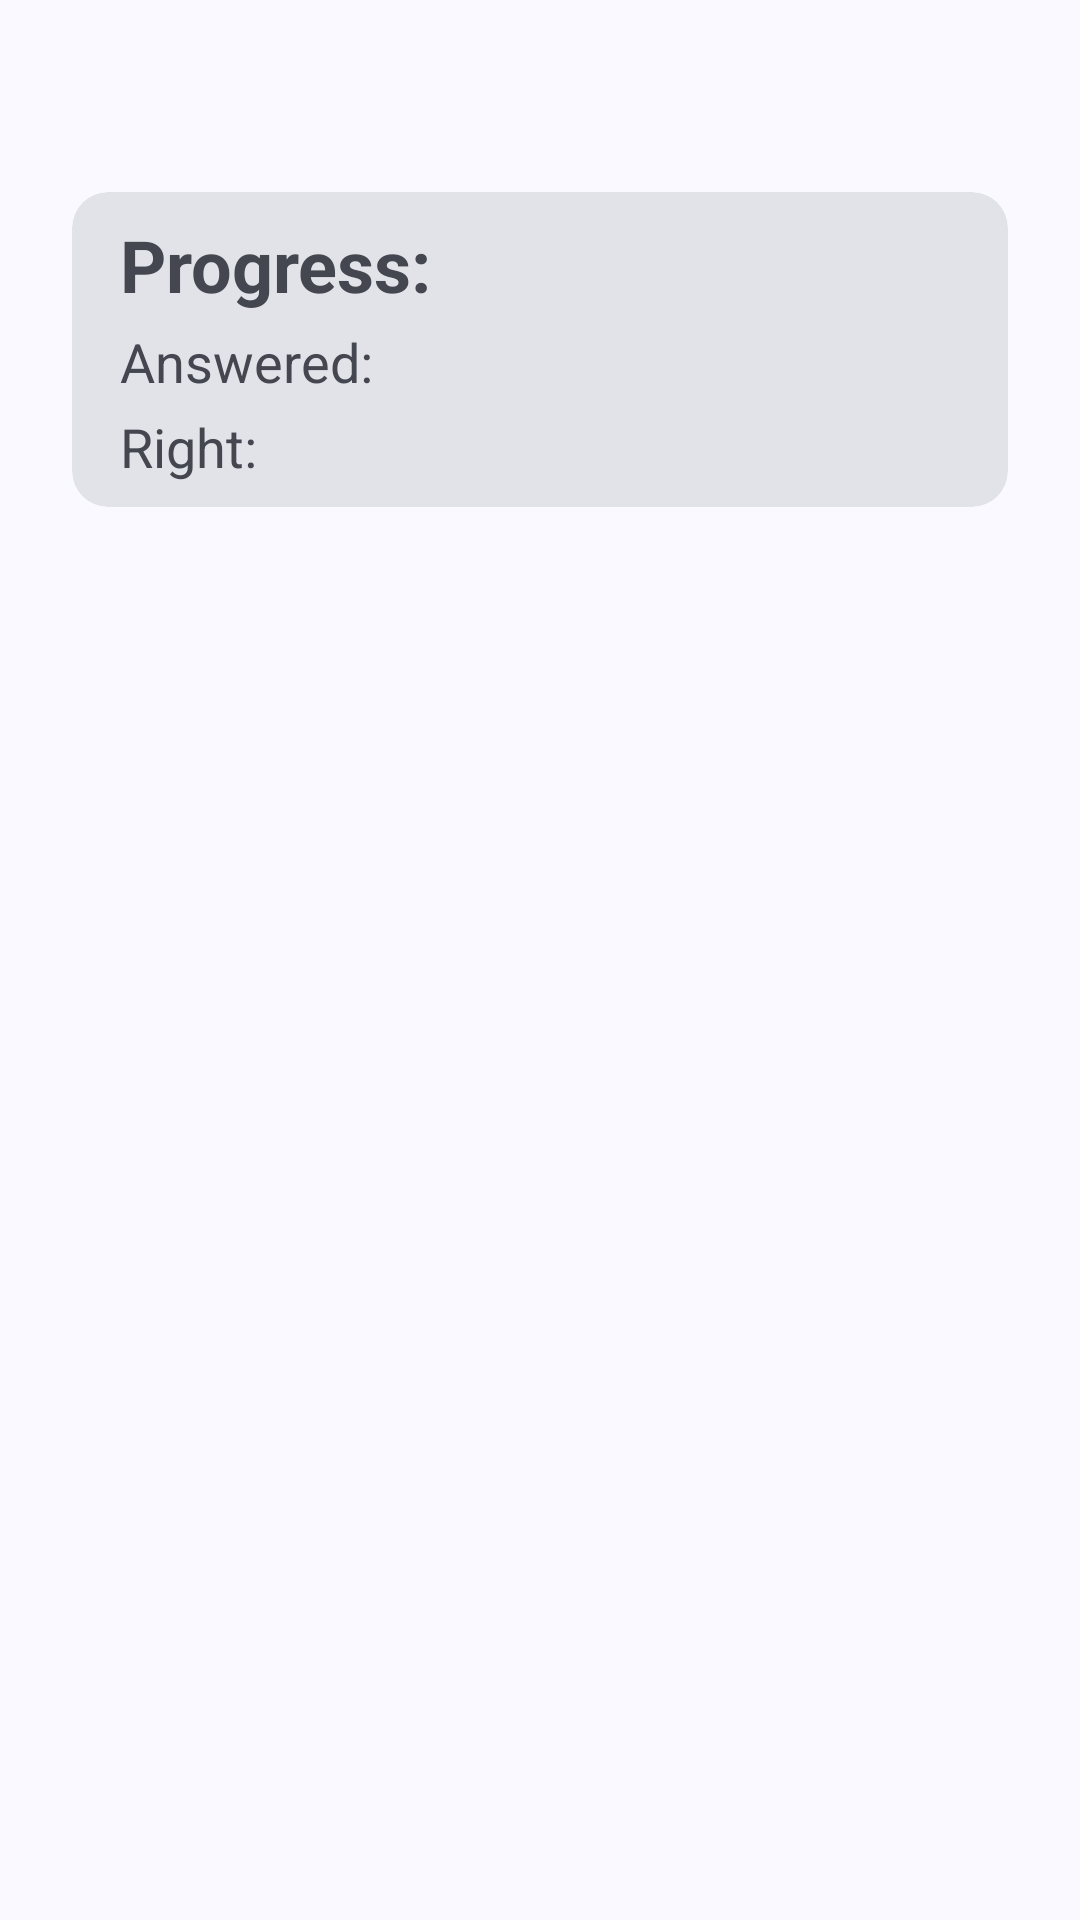

Produce the Android XML layout that renders to this screen, including the resource entries it uses.
<!-- AndroidManifest.xml: application theme Theme.LebenInDeutschland -->
<!-- res/layout/activity_test.xml -->
<?xml version="1.0" encoding="utf-8"?>
<androidx.constraintlayout.widget.ConstraintLayout xmlns:android="http://schemas.android.com/apk/res/android"
    xmlns:app="http://schemas.android.com/apk/res-auto"
    xmlns:tools="http://schemas.android.com/tools"
    android:id="@+id/main"
    android:layout_width="match_parent"
    android:layout_height="match_parent"
    android:orientation="vertical"
    tools:context=".screens.test.TestActivity">

    <com.google.android.material.appbar.AppBarLayout
        android:id="@+id/top_app_bar_layout"
        android:layout_width="match_parent"
        android:layout_height="wrap_content"
        android:fitsSystemWindows="true"
        app:layout_constraintTop_toTopOf="parent">

        <com.google.android.material.appbar.MaterialToolbar
            android:id="@+id/top_app_bar"
            android:layout_width="match_parent"
            android:layout_height="wrap_content"
            android:minHeight="?attr/actionBarSize"
            app:navigationIcon="@drawable/baseline_arrow_back_24"
            app:navigationIconTint="?attr/colorControlNormal"
            tools:title="@string/main_test_cardView_title" />

    </com.google.android.material.appbar.AppBarLayout>

    <com.google.android.material.card.MaterialCardView
        android:id="@+id/progress_card_view"
        android:layout_width="match_parent"
        android:layout_height="wrap_content"
        android:layout_marginHorizontal="24dp"
        style="@style/Widget.Material3.CardView.Filled"
        app:layout_constraintTop_toBottomOf="@id/top_app_bar_layout">

        <androidx.constraintlayout.widget.ConstraintLayout
            android:layout_width="match_parent"
            android:layout_height="match_parent"
            android:paddingVertical="8dp"
            android:paddingHorizontal="16dp">

            <TextView
                android:id="@+id/timer_text"
                android:layout_width="0dp"
                android:layout_height="wrap_content"
                android:text="@string/timer"
                android:textSize="24sp"
                android:textStyle="bold"
                android:layout_marginEnd="16dp"
                app:layout_constraintTop_toTopOf="parent"
                app:layout_constraintStart_toStartOf="parent"
                app:layout_constraintEnd_toStartOf="@id/timer"/>

            <TextView
                android:id="@+id/timer"
                android:layout_width="wrap_content"
                android:layout_height="wrap_content"
                android:textSize="24sp"
                android:textStyle="bold"
                app:layout_constraintTop_toTopOf="parent"
                app:layout_constraintEnd_toEndOf="parent"
                tools:text="60:00"/>

            <TextView
                android:id="@+id/answered_text"
                android:layout_width="0dp"
                android:layout_height="wrap_content"
                android:text="@string/answered"
                android:textSize="18sp"
                android:layout_marginEnd="16dp"
                android:layout_marginTop="4dp"
                app:layout_constraintTop_toBottomOf="@id/timer_text"
                app:layout_constraintStart_toStartOf="parent"
                app:layout_constraintEnd_toStartOf="@id/answered"/>

            <TextView
                android:id="@+id/answered"
                android:layout_width="wrap_content"
                android:layout_height="wrap_content"
                android:textSize="18sp"
                android:layout_marginTop="4dp"
                app:layout_constraintTop_toBottomOf="@id/timer"
                app:layout_constraintEnd_toEndOf="parent"
                tools:text="0/33"/>

            <TextView
                android:id="@+id/right_text"
                android:layout_width="0dp"
                android:layout_height="wrap_content"
                android:text="@string/right"
                android:textSize="18sp"
                android:layout_marginEnd="16dp"
                android:layout_marginTop="4dp"
                app:layout_constraintTop_toBottomOf="@id/answered_text"
                app:layout_constraintStart_toStartOf="parent"
                app:layout_constraintEnd_toStartOf="@id/right"/>

            <TextView
                android:id="@+id/right"
                android:layout_width="wrap_content"
                android:layout_height="wrap_content"
                android:textSize="18sp"
                android:layout_marginTop="4dp"
                app:layout_constraintTop_toBottomOf="@id/answered"
                app:layout_constraintEnd_toEndOf="parent"
                tools:text="0/0"/>

        </androidx.constraintlayout.widget.ConstraintLayout>

    </com.google.android.material.card.MaterialCardView>

    <androidx.recyclerview.widget.RecyclerView
        android:id="@+id/test_recycler_view"
        android:layout_width="match_parent"
        android:layout_height="0dp"
        android:layout_marginTop="8dp"
        android:scrollbars="vertical"
        app:layout_constraintTop_toBottomOf="@id/progress_card_view"
        app:layout_constraintBottom_toBottomOf="parent"/>

    <ProgressBar
        android:id="@+id/translate_progress_bar"
        android:layout_width="wrap_content"
        android:layout_height="wrap_content"
        android:visibility="gone"
        app:layout_constraintTop_toTopOf="parent"
        app:layout_constraintBottom_toBottomOf="parent"
        app:layout_constraintStart_toStartOf="parent"
        app:layout_constraintEnd_toEndOf="parent"/>


</androidx.constraintlayout.widget.ConstraintLayout>
<!-- resources referenced by this layout -->
<resources>
  <string name="answered">Answered:</string>
  <string name="main_test_cardView_title" translatable="false">Einbürgerungstest</string>
  <string name="right">Right:</string>
  <string name="timer">Progress:</string>
  <style name="Base.Theme.LebenInDeutschland" parent="Theme.Material3.DynamicColors.Light.NoActionBar">
  
      </style>
  <color name="md_theme_primary">#415F91</color>
  <color name="md_theme_onPrimary">#FFFFFF</color>
  <color name="md_theme_primaryContainer">#D6E3FF</color>
  <color name="md_theme_onPrimaryContainer">#001B3E</color>
  <color name="md_theme_secondary">#565F71</color>
  <color name="md_theme_onSecondary">#FFFFFF</color>
  <color name="md_theme_secondaryContainer">#DAE2F9</color>
  <color name="md_theme_onSecondaryContainer">#131C2B</color>
  <color name="md_theme_tertiary">#705575</color>
  <color name="md_theme_onTertiary">#FFFFFF</color>
  <color name="md_theme_tertiaryContainer">#FAD8FD</color>
  <color name="md_theme_onTertiaryContainer">#28132E</color>
  <color name="md_theme_error">#BA1A1A</color>
  <color name="md_theme_onError">#FFFFFF</color>
  <color name="md_theme_errorContainer">#FFDAD6</color>
  <color name="md_theme_onErrorContainer">#410002</color>
  <color name="md_theme_background">#F9F9FF</color>
  <color name="md_theme_onBackground">#191C20</color>
  <color name="md_theme_surface">#F9F9FF</color>
  <color name="md_theme_onSurface">#191C20</color>
  <color name="md_theme_surfaceVariant">#E0E2EC</color>
  <color name="md_theme_onSurfaceVariant">#44474E</color>
  <color name="md_theme_outline">#74777F</color>
  <color name="md_theme_outlineVariant">#C4C6D0</color>
  <color name="md_theme_inverseSurface">#2E3036</color>
  <color name="md_theme_inverseOnSurface">#F0F0F7</color>
  <color name="md_theme_inversePrimary">#AAC7FF</color>
  <color name="md_theme_primaryFixed">#D6E3FF</color>
  <color name="md_theme_onPrimaryFixed">#001B3E</color>
  <color name="md_theme_primaryFixedDim">#AAC7FF</color>
  <color name="md_theme_onPrimaryFixedVariant">#284777</color>
  <color name="md_theme_secondaryFixed">#DAE2F9</color>
  <color name="md_theme_onSecondaryFixed">#131C2B</color>
  <color name="md_theme_secondaryFixedDim">#BEC6DC</color>
  <color name="md_theme_onSecondaryFixedVariant">#3E4759</color>
  <color name="md_theme_tertiaryFixed">#FAD8FD</color>
  <color name="md_theme_onTertiaryFixed">#28132E</color>
  <color name="md_theme_tertiaryFixedDim">#DDBCE0</color>
  <color name="md_theme_onTertiaryFixedVariant">#573E5C</color>
  <color name="md_theme_surfaceDim">#D9D9E0</color>
  <color name="md_theme_surfaceBright">#F9F9FF</color>
  <color name="md_theme_surfaceContainerLowest">#FFFFFF</color>
  <color name="md_theme_surfaceContainerLow">#F3F3FA</color>
  <color name="md_theme_surfaceContainer">#EDEDF4</color>
  <color name="md_theme_surfaceContainerHigh">#E7E8EE</color>
  <color name="md_theme_surfaceContainerHighest">#E2E2E9</color>
</resources>
